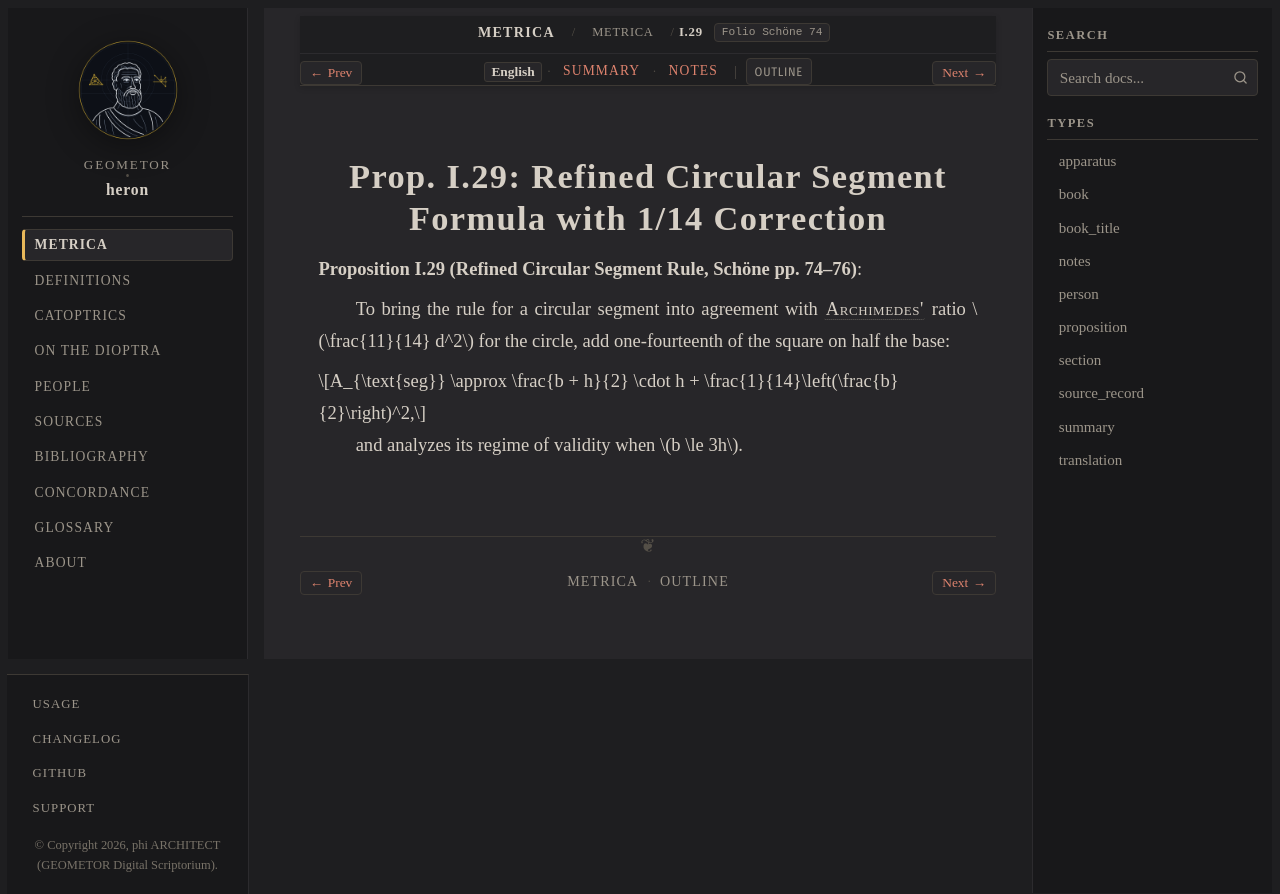

repository: geometor/heron · page: metrica/book_01/prop_29.html · generator: sphinx

:order: 30
:type: proposition
:canonical_id: I.29
:folio: Schöne 74
:tracks: English: prop_29 | Summary: summary | Notes: notes

.. _sec-metrica-i-29:

Prop. I.29: Refined Circular Segment Formula with 1/14 Correction
=================================================================

.. folio:: Schöne 74
   :page: 74

**Proposition I.29 (Refined Circular Segment Rule, Schöne pp. 74–76)**:

To bring the rule for a circular segment into agreement with :person:`Archimedes' <archimedes>` ratio :math:`\frac{11}{14} d^2` for the circle, add one-fourteenth of the square on half the base:

.. math::

   A_{\text{seg}} \approx \frac{b + h}{2} \cdot h + \frac{1}{14}\left(\frac{b}{2}\right)^2,

and analyzes its regime of validity when :math:`b \le 3h`.
